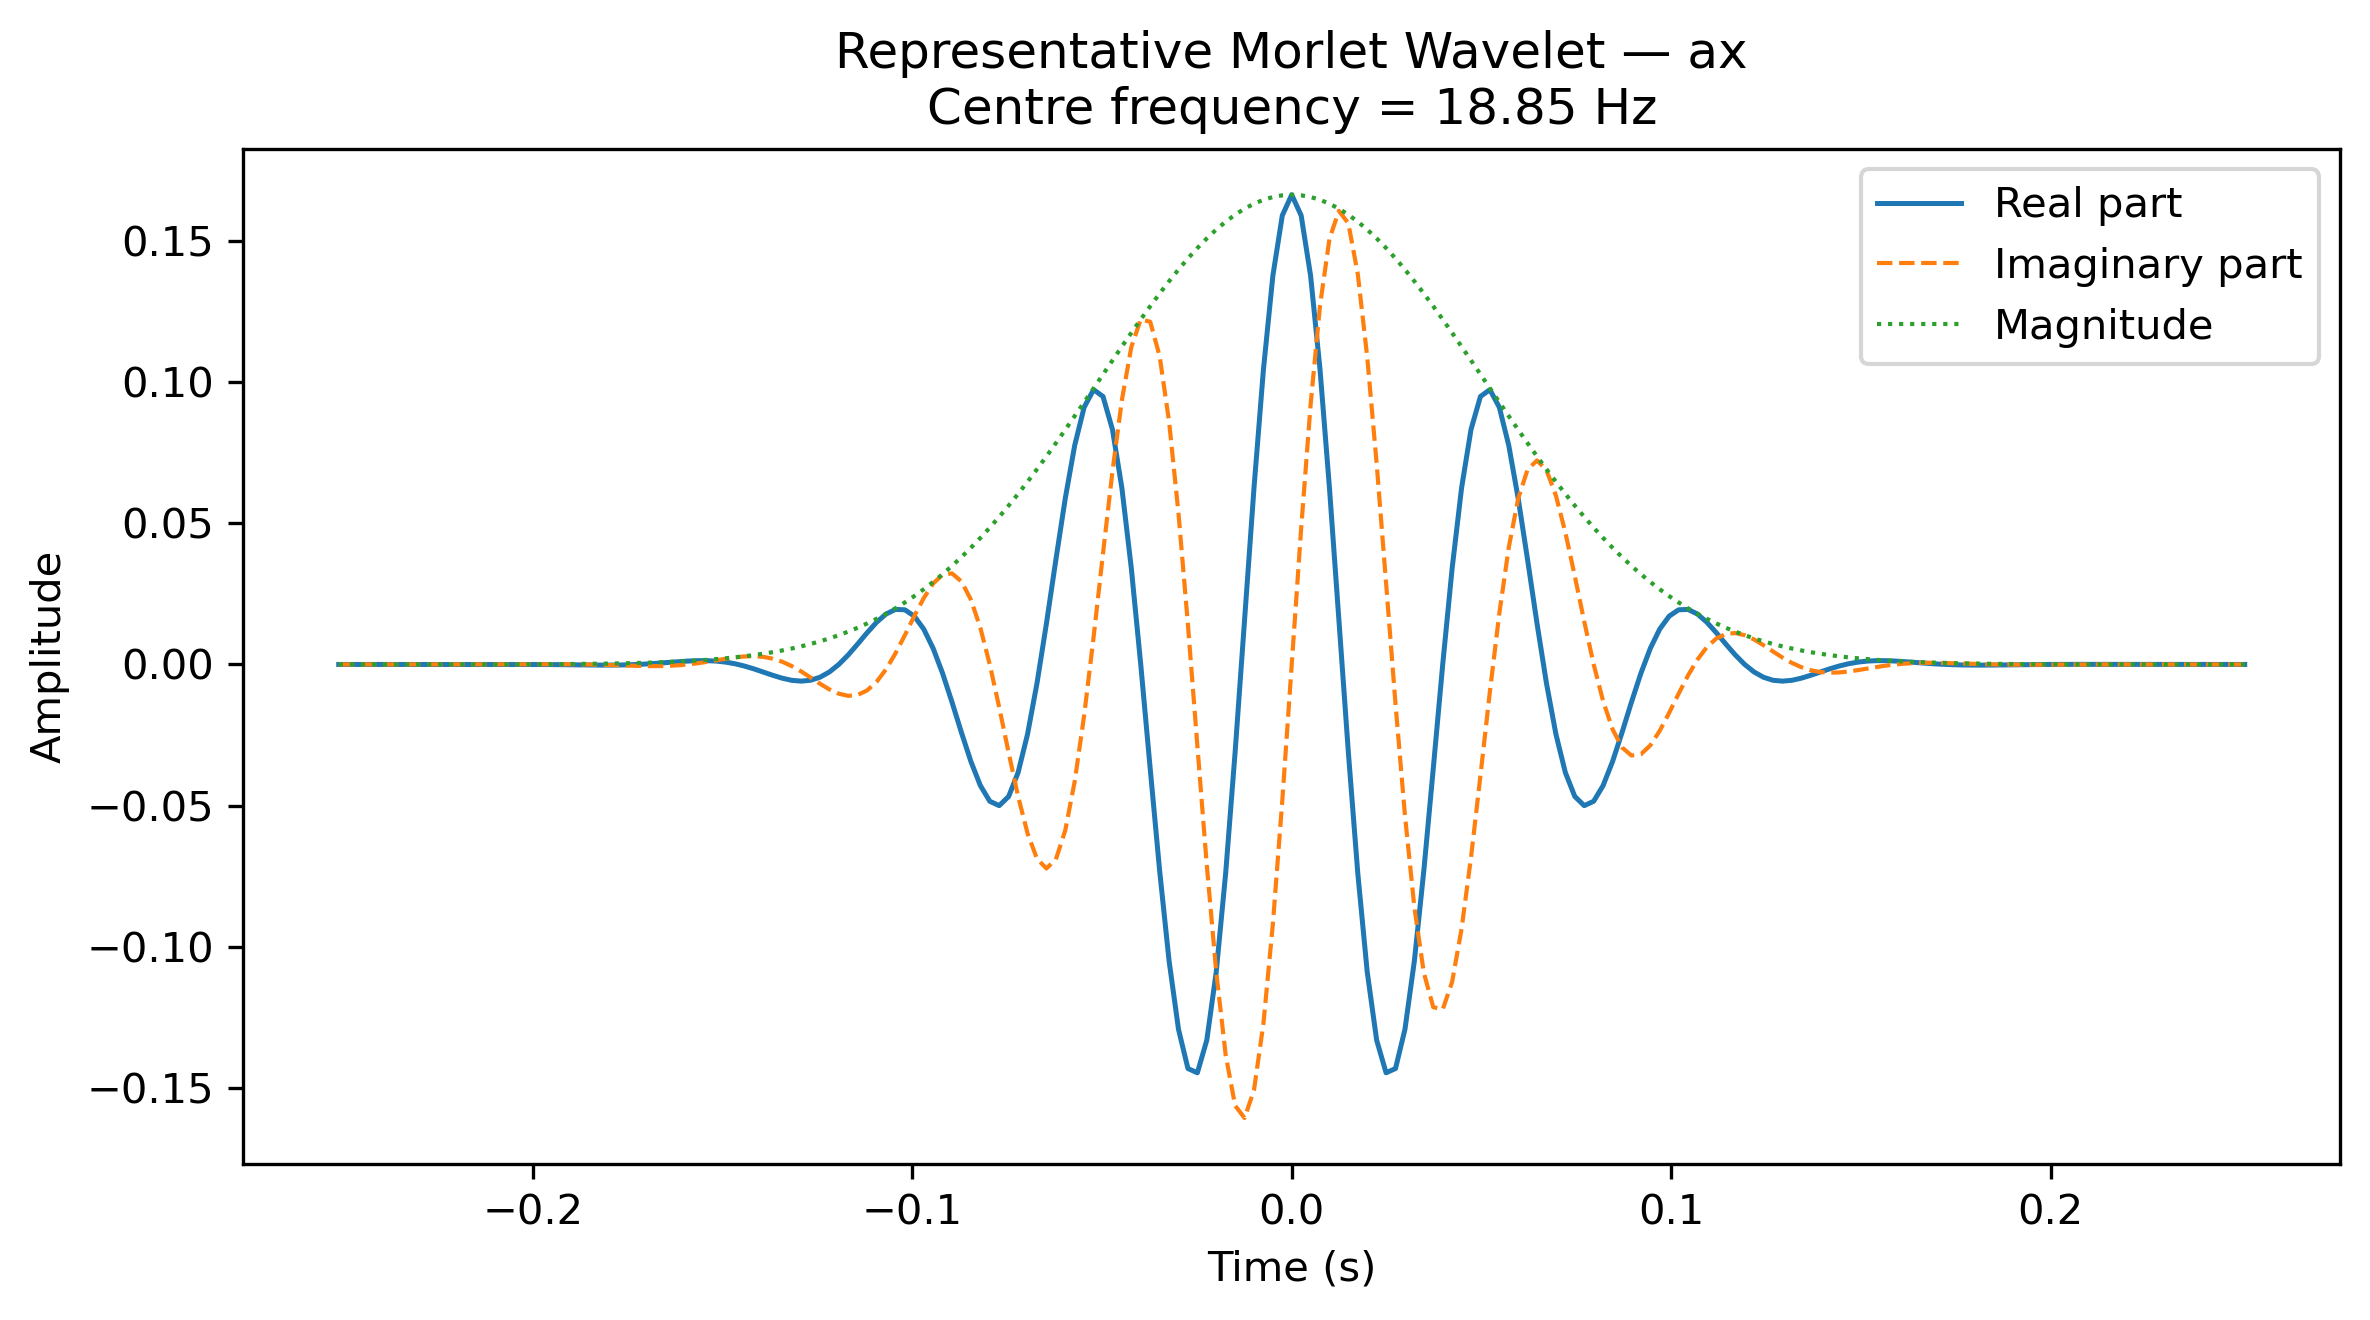

Source data for this figure (header and first rows):
Time_s, Real, Imaginary, Magnitude
-0.2512, -7.810560650176588e-08, 7.6344371203236e-07, 7.674286854221425e-07
-0.2487, -3.7750381437140743e-07, 9.018200489298705e-07, 9.776443783487101e-07
-0.2462, -7.917502451057085e-07, 9.574988681904412e-07, 1.242446189261702e-06
-0.2437, -1.31290666490778e-06, 8.703125465126082e-07, 1.5751723205340205e-06
-0.2412, -1.908499461639342e-06, 5.713843435424766e-07, 1.9921973454261814e-06
-0.2387, -2.5135506750918902e-06, -9.024874738733043e-09, 2.5135668768940573e-06
-0.2363, -3.0242390127500653e-06, -9.291397027830709e-07, 3.163751285029735e-06
-0.2338, -3.295264808051462e-06, -2.2186224473675835e-06, 3.9725376926022705e-06
-0.2313, -3.1433944895736074e-06, -3.857520225898579e-06, 4.9760819135438625e-06
-0.2288, -2.359799704925865e-06, -5.7529703327763465e-06, 6.218144602465673e-06
-0.2263, -7.335242140983129e-07, -7.716754073639269e-06, 7.751538634729029e-06
-0.2238, 1.9124492084657477e-06, -9.448207318384238e-06, 9.639817607513679e-06
-0.2213, 5.672622427472097e-06, -1.0528282651690193e-05, 1.195923830344308e-05
-0.2189, 1.0500300117755044e-05, -1.043140802951528e-05, 1.4801032938317597e-05
-0.2164, 1.6144200078220776e-05, -8.561832441590157e-06, 1.8274029958481776e-05
-0.2139, 2.20891958832501e-05, -4.3200009429963746e-06, 2.250766498142539e-05
-0.2114, 2.7513501083012203e-05, 2.798186971880839e-06, 2.7655426089187586e-05
-0.2089, 3.127747926573339e-05, 1.3070829144836523e-05, 3.3898779974386835e-05
-0.2064, 3.196075526077799e-05, 2.6395975575955415e-05, 4.1451627271384445e-05
-0.2039, 2.796352218740057e-05, 4.212949911108184e-05, 5.0565336629709975e-05
-0.2014, 1.768402482527558e-05, 5.893860005618438e-05, 6.153440753435285e-05
-0.199, -2.2351502559002683e-07, 7.470247697536544e-05, 7.470281136089637e-05
-0.1965, -2.651804789726527e-05, 8.649743092297334e-05, 9.047105846930387e-05
-0.194, -6.099093924885402e-05, 9.070544432895306e-05, 0.0001093
-0.1915, -0.0001021, 8.328113378657267e-05, 0.0001317
-0.189, -0.0001465, 6.020021273046253e-05, 0.0001584
-0.1865, -0.0001891, 1.8092164402402305e-05, 0.00019
-0.184, -0.0002229, -4.496923551887243e-05, 0.0002273
-0.1815, -0.000239, -0.0001286, 0.0002714
-0.1791, -0.0002279, -0.0002291, 0.0003232
-0.1766, -0.0001801, -0.0003391, 0.0003839
-0.1741, -8.75922038761057e-05, -0.0004465, 0.000455
-0.1716, 5.4104006077767097e-05, -0.0005352, 0.0005379
-0.1691, 0.0002443, -0.0005855, 0.0006344
-0.1666, 0.000475, -0.0005758, 0.0007464
-0.1641, 0.0007296, -0.0004849, 0.0008761
-0.1617, 0.0009824, -0.0002954, 0.001026
-0.1592, 0.001198, 2.8682487218238733e-06, 0.001198
-0.1567, 0.001335, 0.0004085, 0.001396
-0.1542, 0.001348, 0.0009049, 0.001623
-0.1517, 0.001191, 0.001458, 0.001882
-0.1492, 0.0008289, 0.002014, 0.002178
-0.1467, 0.0002408, 0.002502, 0.002513
-0.1442, -0.0005707, 0.002837, 0.002894
-0.1418, -0.001573, 0.002928, 0.003324
-0.1393, -0.002699, 0.002687, 0.003808
-0.1368, -0.003843, 0.002044, 0.004353
-0.1343, -0.00487, 0.0009586, 0.004964
-0.1318, -0.005618, -0.0005646, 0.005647
-0.1293, -0.005915, -0.002464, 0.006408
-0.1268, -0.005599, -0.004613, 0.007254
-0.1243, -0.004539, -0.00682, 0.008193
-0.1219, -0.002663, -0.008838, 0.00923
-0.1194, 1.862393648493441e-05, -0.01037, 0.01037
-0.1169, 0.003396, -0.01112, 0.01163
-0.1144, 0.007247, -0.01081, 0.01301
-0.1119, 0.01124, -0.009191, 0.01452
-0.1094, 0.01494, -0.00616, 0.01616
-0.1069, 0.01786, -0.00173, 0.01795
-0.1045, 0.01949, 0.003909, 0.01988
... 143 more rows
